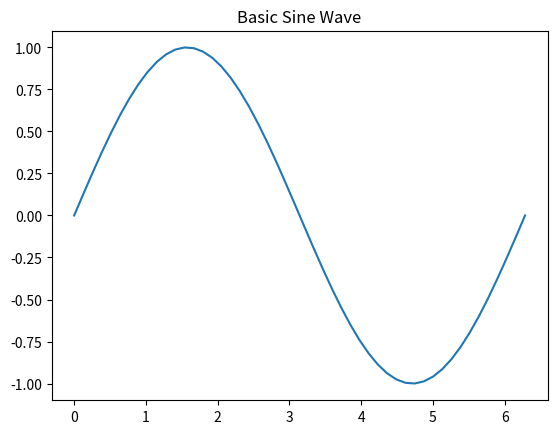
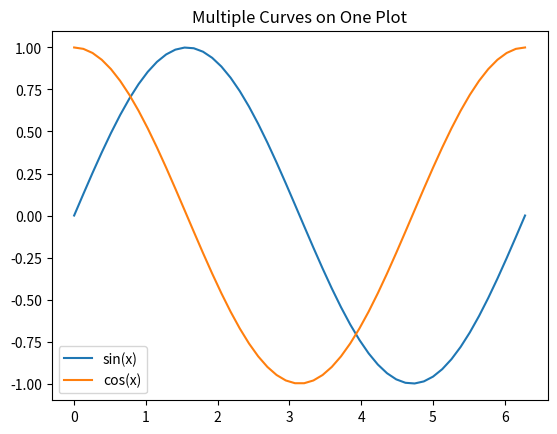
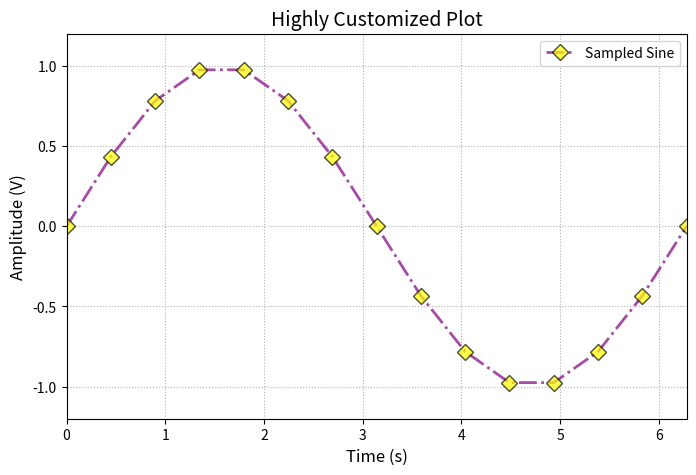
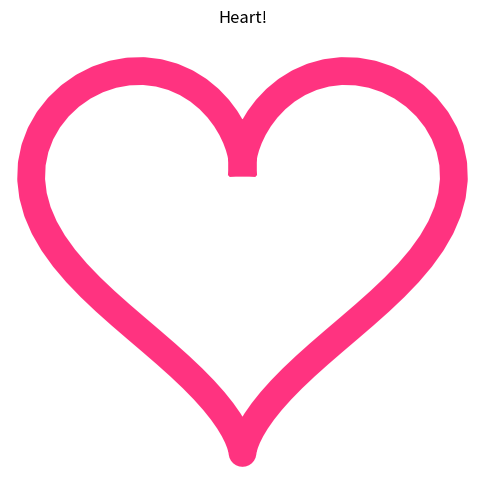

Reproduce these figures in Python, in order.
# %% [markdown]
"""
# Python 进阶与数据处理：数据可视化基础

大家好！在数学建模和工程应用中，我们经常需要处理大量的数据。仅仅看着一堆数字是很难发现规律的，因此**数据可视化**（Data Visualization）成为了不可或缺的技能。

在 Python 生态中，最基础、最强大的绘图库就是 **Matplotlib**。它的设计灵感来源于 MATLAB 的绘图接口，因此如果你有 MATLAB 经验，会觉得非常熟悉。

![Matplotlib Plotting](https://upload.wikimedia.org/wikipedia/commons/1/17/Matplotlib_screenshot.png)
*(图示：Matplotlib 可以绘制各种复杂、精美的科学图表)*

**本节课你将学到：**

1.  如何使用 `matplotlib.pyplot` 绘制基本的二维曲线图。
2.  如何定制图表的各种元素（颜色、线型、标记、标签、图例等）。
3.  如何在一张画布上绘制多个子图（Subplots）。
4.  如何绘制散点图（Scatter plots）和简单的 3D 曲面图。

"""

# %% [markdown]
"""
## 1. 基本的绘图操作

我们从最简单的二维曲线图开始。要画一条曲线，我们只需要提供一系列的 x 坐标和对应的 y 坐标。

"""

# %%
# 导入 NumPy 用于生成数据
import numpy as np
# 导入 Matplotlib 的 pyplot 模块用于绘图
import matplotlib.pyplot as plt
import math

# 生成 x 轴数据：从 0 到 2*pi，均匀生成 50 个点
x = np.linspace(0, 2*math.pi, 50)

# 计算对应的 y 轴数据：y = sin(x)
y = np.sin(x)

# 使用 plt.plot() 绘制曲线
plt.plot(x, y)

# 添加标题
plt.title("Basic Sine Wave")

# 显示图表 (在 Jupyter/交互式环境中通常会自动显示，但在纯脚本中必须调用 show)
plt.show()




# %% [markdown]
"""
### 在同一张图上绘制多条曲线

我们可以很容易地将多条曲线叠加在一起进行对比。

"""

# %%
# 计算第二条曲线的数据：y2 = sin(x + pi/2) = cos(x)
y2 = np.sin(x + math.pi/2)

# 绘制第一条曲线
plt.plot(x, y, label='sin(x)')

# 绘制第二条曲线
plt.plot(x, y2, label='cos(x)')

# 显示图例 (Legend)，它会根据 plot 函数中的 label 参数自动生成
plt.legend()

plt.title("Multiple Curves on One Plot")
plt.show()




# %% [markdown]
"""
## 2. 定制图表元素

为了让图表更具可读性和专业性，我们需要掌握如何调整图表的各种属性。

以下是一些常用的 `plt.plot()` 参数和图表设置函数：

*   **`color` (或 `c`)**: 线的颜色（如 'red', 'b', '#FF0000'）。
*   **`linestyle` (或 `ls`)**: 线的样式（如 '-', '--', ':', '-.'）。
*   **`linewidth` (或 `lw`)**: 线的宽度。
*   **`marker`**: 数据点的标记形状（如 'o' 圆圈, '*' 星号, '^' 三角形）。
*   **`alpha`**: 透明度，范围 0 (完全透明) 到 1 (完全不透明)。
*   **`plt.xlim()`, `plt.ylim()`**: 设置 x 轴和 y 轴的显示范围。
*   **`plt.xlabel()`, `plt.ylabel()`**: 设置坐标轴的标签。
*   **`plt.grid()`**: 显示背景网格线。

"""

# %%
# 重新生成数据，这次点少一点以便看清 marker
x_sparse = np.linspace(0, 2*math.pi, 15)
y_sparse = np.sin(x_sparse)

plt.figure(figsize=(8, 5)) # 设置画布大小

# 综合使用各种参数定制曲线
plt.plot(x_sparse, y_sparse, 
         alpha=0.7,                 # 透明度 70%
         label='Sampled Sine',      # 图例标签
         color='purple',            # 线条颜色为紫色
         linestyle='-.',            # 线型为点划线
         linewidth=2,               # 线宽为 2
         marker='D',                # 标记形状为菱形 (Diamond)
         markersize=8,              # 标记大小
         markerfacecolor='yellow',  # 标记内部填充颜色
         markeredgecolor='black')   # 标记边缘颜色

# 设置坐标轴范围
plt.xlim([0, 2*math.pi])
plt.ylim([-1.2, 1.2])

# 设置标题和坐标轴标签
plt.title('Highly Customized Plot', fontsize=14)
plt.xlabel('Time (s)', fontsize=12)
plt.ylabel('Amplitude (V)', fontsize=12)

# 开启网格线，并设置为虚线
plt.grid(True, linestyle=':')

# 显示图例，放置在最佳位置
plt.legend(loc='best')

plt.show()




# %% [markdown]
"""
### 彩蛋：你可以画很多有趣的东西 (Just for fun)

让我们利用数学公式画一个“心”形图案。
参数方程为：
$$x = 16 \sin^3(t)$$
$$y = 13 \cos(t) - 5 \cos(2t) - 2 \cos(3t) - \cos(4t)$$

"""

# %%
# just for fun!
t = np.linspace(0, 2*np.pi, 100)

x3 = 16 * np.sin(t)**3
y3 = 13*np.cos(t) - 5*np.cos(2*t) - 2*np.cos(3*t) - np.cos(4*t)

plt.figure(figsize=(6, 6))
# 使用 RGB tuple 配置颜色，设置极宽的线条
plt.plot(x3, y3, c=(1, 0.2, 0.5), lw=20)

plt.title('Heart!')
plt.axis('equal') # 保持 x 和 y 轴比例一致，以免心型被拉伸变形
plt.axis('off')   # 关闭坐标轴显示
plt.show()




# %% [markdown]
"""
### 知识检查

在 Matplotlib 中，哪个函数用于在图表中显示解释不同曲线含义的图例框？


**选项:**
- plt.title('My Plot')
- plt.xlabel('X-axis')
- plt.legend()
- plt.grid(True)

**正确答案:** plt.legend()
**提示:** 图例（Legend）是用来解释图中不同颜色或线型代表什么数据的框。它依赖于 `plot()` 函数中的 `label` 参数。

"""

# %% [markdown]
